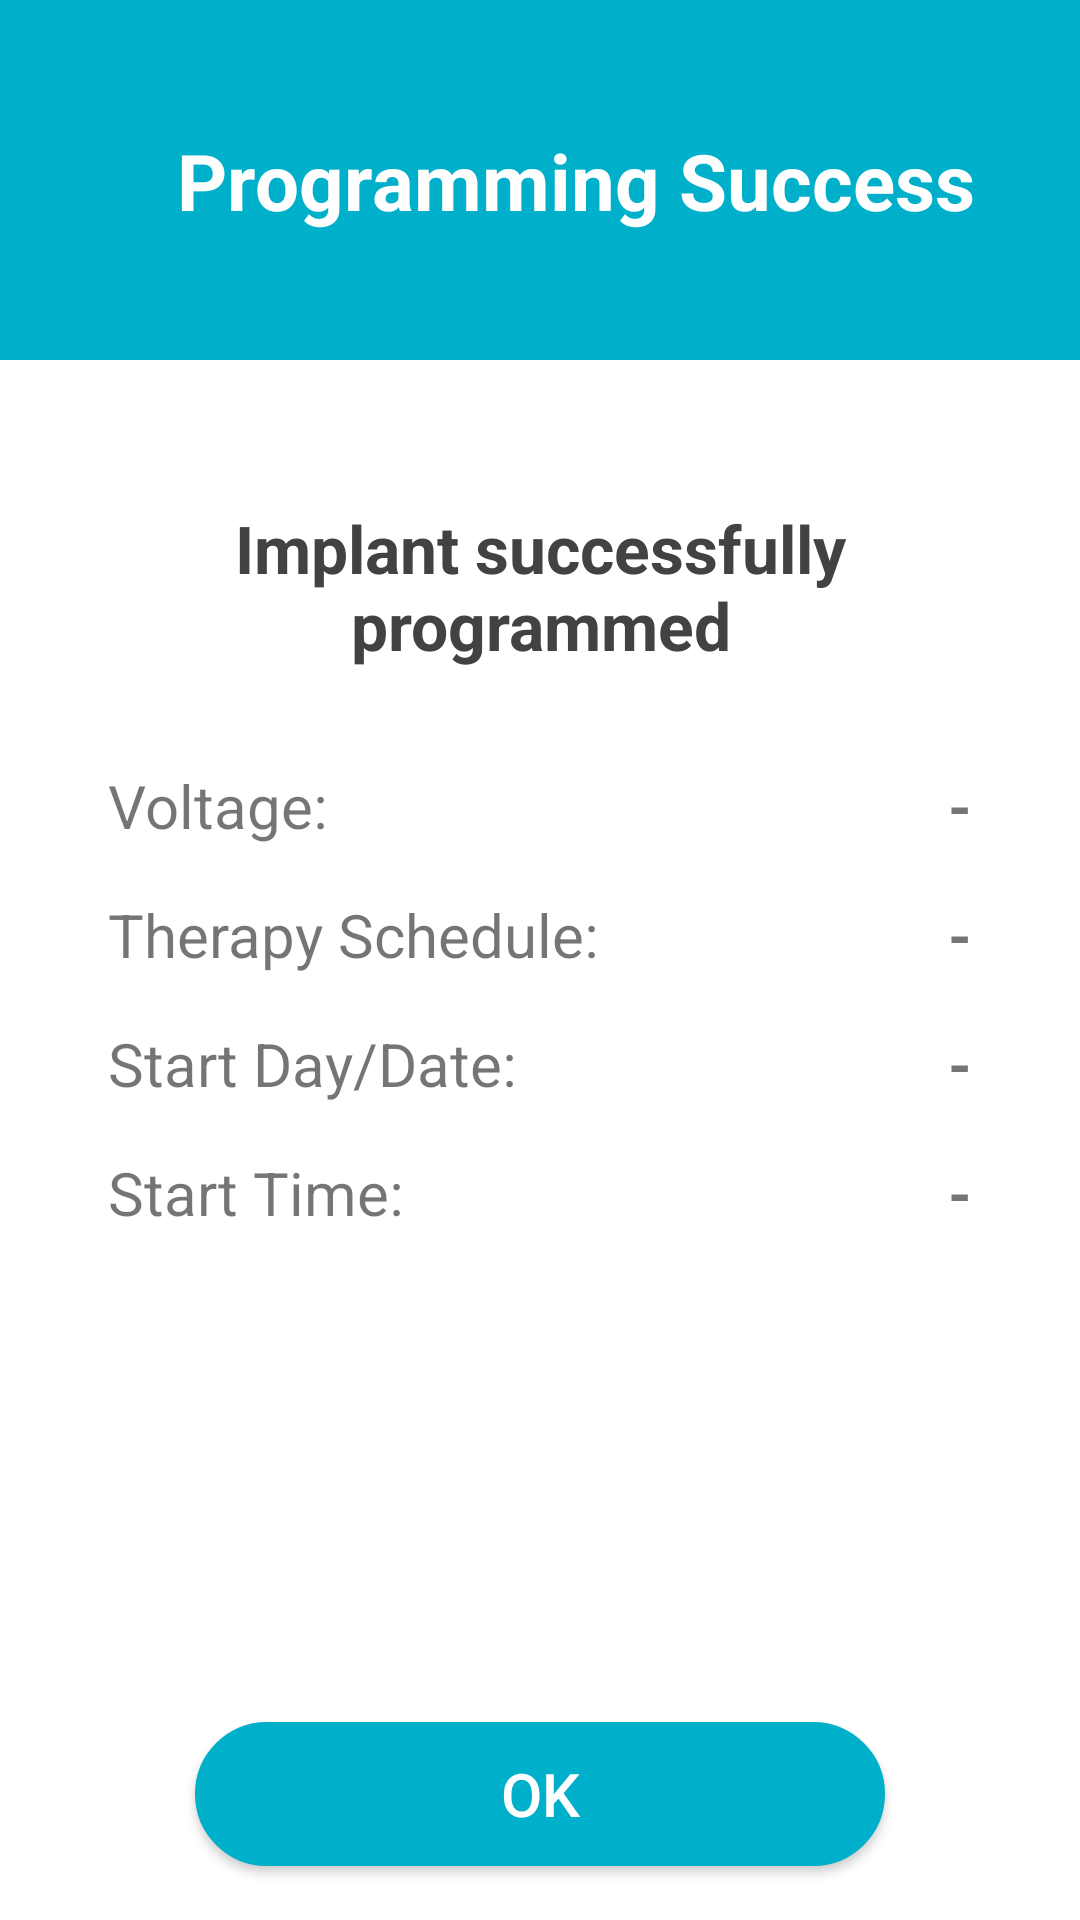

The Android layout XML behind this screen, and the referenced resources:
<!-- AndroidManifest.xml: application theme AppTheme -->
<!-- res/layout/dialog_program_itns_success.xml -->
<?xml version="1.0" encoding="utf-8"?>
<androidx.constraintlayout.widget.ConstraintLayout xmlns:android="http://schemas.android.com/apk/res/android"
    xmlns:app="http://schemas.android.com/apk/res-auto"
    android:layout_width="match_parent"
    android:layout_height="match_parent">

    <androidx.constraintlayout.widget.ConstraintLayout
        android:id="@+id/cv_top_container"
        android:layout_width="match_parent"
        android:layout_height="@dimen/dialog_title_height"
        android:background="@color/colorPrimary"
        android:paddingVertical="20dp"
        app:layout_constraintEnd_toEndOf="parent"
        app:layout_constraintStart_toStartOf="parent"
        app:layout_constraintTop_toTopOf="parent">

        <TextView
            android:id="@+id/tv_warn_title"
            android:layout_width="wrap_content"
            android:layout_height="wrap_content"
            android:layout_marginStart="24dp"
            android:text="@string/programming_success"
            android:textColor="@color/colorWhite"
            android:textSize="@dimen/dialog_title"
            android:textStyle="bold"
            app:layout_constraintBottom_toBottomOf="parent"
            app:layout_constraintEnd_toEndOf="parent"
            app:layout_constraintStart_toStartOf="parent"
            app:layout_constraintTop_toTopOf="parent" />
    </androidx.constraintlayout.widget.ConstraintLayout>


    <TextView
        android:id="@+id/tv_reset_counter"
        android:layout_width="wrap_content"
        android:layout_height="wrap_content"
        android:layout_marginTop="48dp"
        android:gravity="center"
        android:paddingHorizontal="16dp"
        android:text="@string/intibia_itns_successfully_programmed"
        android:textColor="@color/cardview_dark_background"
        android:textSize="@dimen/dialog_large_text"
        android:textStyle="bold"
        app:layout_constraintEnd_toEndOf="parent"
        app:layout_constraintStart_toStartOf="parent"
        app:layout_constraintTop_toBottomOf="@+id/cv_top_container" />

    <Button
        android:id="@+id/btn_ok"
        android:layout_width="@dimen/confirm_ok_single_button_width"
        android:layout_height="wrap_content"
        android:layout_marginBottom="18dp"
        android:background="@drawable/rounded_corners_button"
        android:paddingHorizontal="80dp"
        android:text="@string/all_ok"
        android:textAllCaps="false"
        android:textColor="@color/cardview_light_background"
        android:textSize="@dimen/dialog_action_buttons"
        app:layout_constraintBottom_toBottomOf="parent"
        app:layout_constraintEnd_toEndOf="parent"
        app:layout_constraintStart_toStartOf="parent" />

    <androidx.constraintlayout.widget.Guideline
        android:id="@+id/guideline14"
        android:layout_width="wrap_content"
        android:layout_height="wrap_content"
        android:orientation="vertical"
        app:layout_constraintGuide_percent="0.1" />

    <androidx.constraintlayout.widget.Guideline
        android:id="@+id/guideline15"
        android:layout_width="wrap_content"
        android:layout_height="wrap_content"
        android:orientation="vertical"
        app:layout_constraintGuide_percent="0.9" />

    <TextView
        android:id="@+id/tv_amp"
        android:layout_width="wrap_content"
        android:layout_height="wrap_content"
        android:layout_marginTop="32dp"
        android:text="@string/voltage_with_colon"
        android:textSize="@dimen/dialog_medium_text"
        app:layout_constraintStart_toStartOf="@+id/guideline14"
        app:layout_constraintTop_toBottomOf="@+id/tv_reset_counter" />

    <TextView
        android:id="@+id/tv_freq"
        android:layout_width="wrap_content"
        android:layout_height="wrap_content"
        android:layout_marginTop="16dp"
        android:text="@string/frequency_with_colon"
        android:textSize="@dimen/dialog_medium_text"
        app:layout_constraintStart_toStartOf="@+id/guideline14"
        app:layout_constraintTop_toBottomOf="@+id/tv_amp" />

    <TextView
        android:id="@+id/tv_start_day_date"
        android:layout_width="wrap_content"
        android:layout_height="wrap_content"
        android:layout_marginTop="16dp"
        android:text="@string/start_day_date_with_colon"
        android:textSize="@dimen/dialog_medium_text"
        app:layout_constraintStart_toStartOf="@+id/guideline14"
        app:layout_constraintTop_toBottomOf="@+id/tv_freq" />

    <TextView
        android:id="@+id/textView2"
        android:layout_width="wrap_content"
        android:layout_height="wrap_content"
        android:layout_marginTop="16dp"
        android:text="@string/time_with_colon"
        android:textSize="@dimen/dialog_medium_text"
        app:layout_constraintStart_toStartOf="@+id/guideline14"
        app:layout_constraintTop_toBottomOf="@+id/tv_start_day_date" />

    <TextView
        android:id="@+id/tv_amp_val"
        android:layout_width="wrap_content"
        android:layout_height="wrap_content"
        android:layout_marginTop="32dp"
        android:text="@string/_1_dash"
        android:textSize="@dimen/dialog_medium_text"
        android:textStyle="bold"
        app:layout_constraintEnd_toStartOf="@+id/guideline15"
        app:layout_constraintTop_toBottomOf="@+id/tv_reset_counter" />

    <TextView
        android:id="@+id/tv_freq_val"
        android:layout_width="wrap_content"
        android:layout_height="wrap_content"
        android:layout_marginTop="16dp"
        android:text="@string/_1_dash"
        android:textSize="@dimen/dialog_medium_text"
        android:textStyle="bold"
        app:layout_constraintEnd_toStartOf="@+id/guideline15"
        app:layout_constraintTop_toBottomOf="@+id/tv_amp_val" />

    <TextView
        android:id="@+id/tv_start_day_date_val"
        android:layout_width="wrap_content"
        android:layout_height="wrap_content"
        android:layout_marginTop="16dp"
        android:text="@string/_1_dash"
        android:textSize="@dimen/dialog_medium_text"
        android:textStyle="bold"
        app:layout_constraintEnd_toStartOf="@+id/guideline15"
        app:layout_constraintTop_toBottomOf="@+id/tv_freq_val" />

    <TextView
        android:id="@+id/tv_time_val"
        android:layout_width="wrap_content"
        android:layout_height="wrap_content"
        android:layout_marginTop="16dp"
        android:text="@string/_1_dash"
        android:textSize="@dimen/dialog_medium_text"
        android:textStyle="bold"
        app:layout_constraintEnd_toStartOf="@+id/guideline15"
        app:layout_constraintTop_toBottomOf="@+id/tv_start_day_date_val" />
</androidx.constraintlayout.widget.ConstraintLayout>
<!-- resources referenced by this layout -->
<resources>
  <color name="colorPrimary">#00b0ca</color>
  <color name="colorWhite">#FFFFFF</color>
  <dimen name="confirm_ok_single_button_width">230dp</dimen>
  <dimen name="dialog_action_buttons">20sp</dimen>
  <dimen name="dialog_large_text">22sp</dimen>
  <dimen name="dialog_medium_text">20sp</dimen>
  <dimen name="dialog_title">26sp</dimen>
  <dimen name="dialog_title_height">120dp</dimen>
  <!-- drawable rounded_corners_button (drawable) -->
  <?xml version="1.0" encoding="utf-8"?>
  <selector xmlns:android="http://schemas.android.com/apk/res/android" >
      <item android:state_pressed="true" >
          <shape android:shape="rectangle"  >
              <corners android:radius="100dip" />
              <stroke android:width="1dip" android:color="#FF424242" />
              <solid android:color="#FF424242"/>
          </shape>
      </item>
      <item android:state_enabled="false">
          <shape android:shape="rectangle"  >
              <corners android:radius="100dip" />
              <stroke android:width="1dip" android:color="@color/colorWhite" />
              <solid android:color="@color/colorWhite"/>
          </shape>
      </item>
      <item android:state_focused="true">
          <shape android:shape="rectangle"  >
              <corners android:radius="100dip" />
              <stroke android:width="1dip" android:color="@color/colorPrimary" />
              <solid android:color="@color/colorPrimary"/>
          </shape>
      </item>
      <item >
          <shape android:shape="rectangle"  >
              <corners android:radius="100dip" />
              <stroke android:width="1dip" android:color="@color/colorPrimary" />
              <solid android:color="@color/colorPrimary"/>
          </shape>
      </item>
  </selector>
  <string name="_1_dash">-</string>
  <string name="all_ok">OK</string>
  <string name="frequency_with_colon">Therapy Schedule:</string>
  <string name="intibia_itns_successfully_programmed">Implant successfully programmed</string>
  <string name="programming_success">Programming Success</string>
  <string name="start_day_date_with_colon">Start Day/Date:</string>
  <string name="time_with_colon">Start Time:</string>
  <string name="voltage_with_colon">Voltage:</string>
  <style name="AppTheme" parent="Theme.AppCompat.Light.DarkActionBar">
          
          <item name="colorPrimary">@color/colorPrimary</item>
          <item name="colorPrimaryDark">@color/colorPrimaryDark</item>
          <item name="colorAccent">@color/colorAccent</item>
          <item name="android:windowBackground">@color/colorBackground</item>
          <item name="android:splitMotionEvents">false</item>
          <item name="android:windowEnableSplitTouch">false</item>
      </style>
  <color name="colorPrimaryDark">#FFFFFF</color>
  <color name="colorAccent">#2e3233</color>
  <color name="colorBackground">#FFFFFF</color>
</resources>
